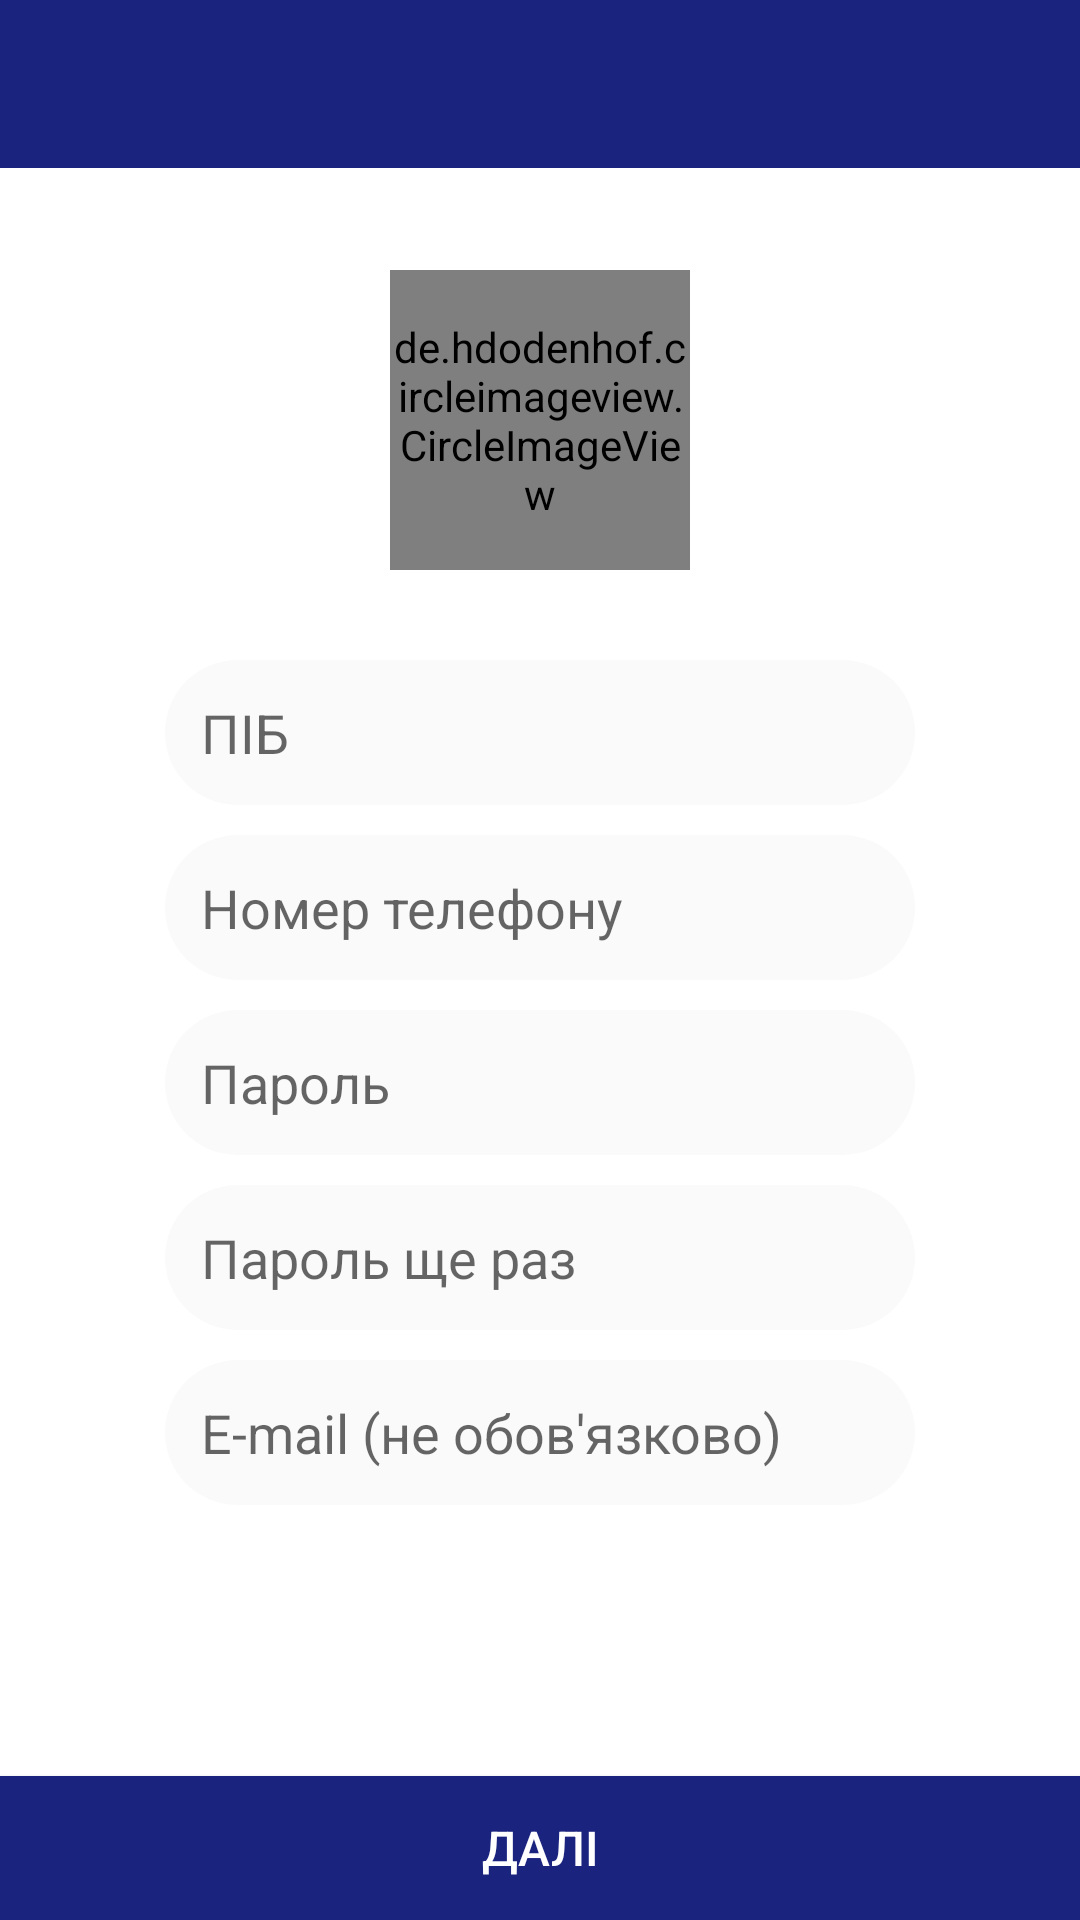

Write the Android layout XML for this screen, with the resource values it uses.
<!-- AndroidManifest.xml: application theme AppTheme -->
<!-- res/layout/activity_registration.xml -->
<?xml version="1.0" encoding="utf-8"?>

<RelativeLayout xmlns:android="http://schemas.android.com/apk/res/android"
    xmlns:app="http://schemas.android.com/apk/res-auto"
    xmlns:tools="http://schemas.android.com/tools"
    android:layout_width="match_parent"
    android:layout_height="match_parent"
    tools:context=".Activities.RegistrationActivity"
    android:background="@android:color/white">

    <include layout="@layout/toolbar_layout"/>

    <de.hdodenhof.circleimageview.CircleImageView
        android:id="@+id/regUserPhoto"
        android:layout_width="100dp"
        android:layout_height="100dp"
        android:layout_alignParentTop="true"
        android:layout_centerHorizontal="true"
        android:scaleType="centerCrop"
        android:layout_marginTop="90dp"
        android:src="@drawable/ic_policeman" />

    <EditText
        android:id="@+id/regName"
        android:layout_width="250dp"
        android:layout_height="wrap_content"
        android:layout_below="@+id/regUserPhoto"
        android:layout_centerHorizontal="true"
        android:layout_marginTop="30dp"
        android:background="@drawable/red_edtxt_style"
        android:ems="10"
        android:hint="ПІБ"
        android:inputType="textPersonName" />

    <EditText
        android:id="@+id/regPhone"
        android:background="@drawable/red_edtxt_style"
        android:layout_width="250dp"
        android:layout_height="wrap_content"
        android:layout_below="@+id/regName"
        android:layout_centerHorizontal="true"
        android:layout_marginTop="10dp"
        android:ems="10"
        android:hint="Номер телефону"
        android:inputType="phone" />


    <EditText
        android:id="@+id/regPassword"
        android:background="@drawable/red_edtxt_style"
        android:layout_width="250dp"
        android:layout_height="wrap_content"
        android:layout_below="@+id/regPhone"
        android:layout_centerHorizontal="true"
        android:layout_marginTop="10dp"
        android:ems="10"
        android:hint="Пароль"
        android:inputType="textPassword" />

    <EditText
        android:id="@+id/regPassword2"
        android:background="@drawable/red_edtxt_style"
        android:layout_width="250dp"
        android:layout_height="wrap_content"
        android:layout_below="@+id/regPassword"
        android:layout_centerHorizontal="true"
        android:layout_marginTop="10dp"
        android:ems="10"
        android:hint="Пароль ще раз"
        android:inputType="textPassword" />

    <EditText
        android:id="@+id/regMail"
        android:background="@drawable/red_edtxt_style"
        android:layout_width="250dp"
        android:layout_height="wrap_content"
        android:layout_below="@+id/regPassword2"
        android:layout_centerHorizontal="true"
        android:layout_marginTop="10dp"
        android:ems="10"
        android:hint="E-mail (не обов'язково)"
        android:inputType="textEmailAddress" />

    <Button
        android:id="@+id/regContinueBtn"
        android:layout_width="match_parent"
        android:layout_height="wrap_content"
        android:layout_alignParentBottom="true"
        android:background="@drawable/custom_bg"
        android:textSize="16sp"
        android:textAllCaps="true"
        android:text="Далі"
        android:textColor="@android:color/white"/>

    <ProgressBar
        android:id="@+id/regProgressBar"
        style="?android:attr/progressBarStyle"
        android:layout_width="wrap_content"
        android:layout_height="wrap_content"
        android:layout_below="@+id/regMail"
        android:layout_marginTop="16dp"
        android:layout_centerHorizontal="true" />

</RelativeLayout>
<!-- res/layout/toolbar_layout.xml (included above) -->
<android.support.design.widget.AppBarLayout
    android:layout_width="match_parent"
    android:layout_height="wrap_content"
    xmlns:app="http://schemas.android.com/apk/res-auto"
    android:theme="@style/AppTheme.AppBarOverlay"
    xmlns:android="http://schemas.android.com/apk/res/android">

    <android.support.v7.widget.Toolbar
        android:id="@+id/toolbar"
        android:layout_width="match_parent"
        android:layout_height="?attr/actionBarSize"
        android:background="?attr/colorPrimary"
        app:popupTheme="@style/AppTheme.PopupOverlay">

        <TextView
            android:id="@+id/toolbar_title"
            style="@style/TextAppearance.AppCompat.Widget.ActionBar.Title"
            android:layout_width="wrap_content"
            android:layout_height="wrap_content"
            android:textStyle="bold"
            android:letterSpacing=".03"
            android:textAllCaps="true"
            android:textColor="@android:color/white"
            android:textSize="16sp"
            android:layout_gravity="center" />

    </android.support.v7.widget.Toolbar>

</android.support.design.widget.AppBarLayout>
<!-- resources referenced by this layout -->
<resources>
  <!-- drawable custom_bg (drawable) -->
  <?xml version="1.0" encoding="utf-8"?>
  
  <ripple android:color="@android:color/background_light"
      xmlns:android="http://schemas.android.com/apk/res/android">
      <item android:drawable="@color/colorPrimary" />
  </ripple>
  <!-- drawable ic_policeman: png bitmap (drawable, 66202 bytes) -->
  <!-- drawable red_edtxt_style (drawable) -->
  <?xml version="1.0" encoding="utf-8"?>
  
  <shape xmlns:android="http://schemas.android.com/apk/res/android">
  
      <solid android:color="#fafafa" />
      <corners android:radius="32dp" />
      <padding android:left="12dp" android:right="12dp" android:top="12dp"
          android:bottom="12dp" />
  
  </shape>
  <style name="AppTheme.AppBarOverlay" parent="ThemeOverlay.AppCompat.Dark.ActionBar" />
  <style name="AppTheme.PopupOverlay" parent="ThemeOverlay.AppCompat.Light" />
  <style name="AppTheme" parent="Theme.AppCompat.Light.NoActionBar">
          
          <item name="colorPrimary">@color/colorPrimary</item>
          <item name="colorPrimaryDark">@color/colorPrimaryDark</item>
          <item name="colorAccent">@color/colorAccent</item>
  
  
      </style>
  <color name="colorPrimary">#1a237e</color>
  <color name="colorPrimaryDark">#000051</color>
  <color name="colorAccent">#1a237e</color>
</resources>
